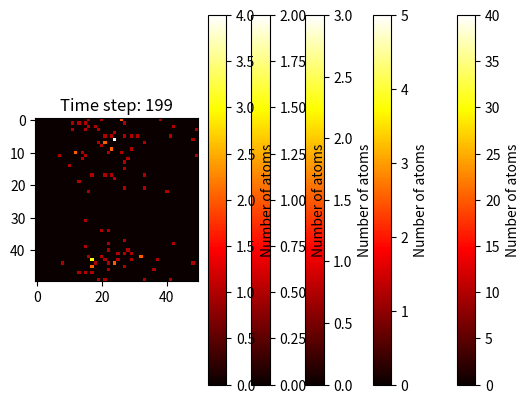

The matplotlib source for this figure:
import numpy as np
import matplotlib.pyplot as plt
import random
# def monte_carlo(num_samples):
#     x_samples = np.random.uniform(0,1,num_samples)
#     y_samples = np.random.uniform(0,1,num_samples)
#     value = x_samples**2 + y_samples**2
#     return np.mean(value)
# print(monte_carlo(10000))


# def randomwalk_2d(steps):
#     x,y = [0],[0]
#     for _ in range(steps):
#         angle = np.random.uniform(0,2*np.pi)
#         x.append(x[-1]+ np.cos(angle))
#         y.append(y[-1] + np.sin(angle))
#     return x,y
# steps =500
# x,y = randomwalk_2d(steps)

# plt.figure(figsize=(6,6))
# plt.plot(x,y,marker="o",markersize = 2,label = "Random Walk path")
# plt.scatter([0],[0],color = "red", label = "Start")
# plt.legend()
# plt.show()


# def diffusion_1d(num_particles, steps):
#     initial = np.zeros(num_particles)
#     for _ in range (steps):
#         steps = np.random.choice([-1,1],size = num_particles)
#         initial += steps
#     return initial
# num_particles = 1000
# steps = 100
# final_position = diffusion_1d(num_particles,steps)

# plt.hist(final_position, bins = 30, alpha = 0.7,color = "blue",edgecolor = "black")
# plt.xlabel("position")
# plt.ylabel("Number of Particles")
# plt.show()

# def lattice_diffusion(grid_size,steps):
#     grid = np.zeros((grid_size,grid_size))
#     x,y = grid_size // 2, grid_size//2
#     grid[x,y] = 1
#     for _ in range(steps):
#         direction = np.random.choice(["up",'down','left','right'])
#         if direction == 'up' and x>0: x-=1
#         elif direction == 'down' and x<grid_size-1: x+=1
#         elif direction == 'left' and y>0:y-=1
#         elif direction == 'right' and y<grid_size -1:y+=1
#         grid[x,y] +=1
#     return grid
# grid_size = 50
# steps = 1000
# grid = lattice_diffusion(grid_size,steps)
# plt.imshow(grid,cmap="hot",interpolation="nearest")
# plt.title("2D lattice diffution")
# plt.colorbar(label = "number of visits")
# plt.show()

grid_size = 50
num_particles = 100
time_steps = 200
diffusion_bias = 0.6
grid = np.zeros((grid_size,grid_size))

for _ in range(num_particles):
    x,y = grid_size//2, grid_size//2
    grid[x,y] += 1

for t in range(time_steps):
    new_grid = np.zeros_like(grid)
    for x in range(grid_size):
        for y in range(grid_size):
            num_atoms = int(grid[x,y])
            for _ in range(num_atoms):
                direction = random.choices(
                    ['up','down','left','right'],weights = [diffusion_bias,1-diffusion_bias,0.5,0.5]
                )[0]
                if direction == 'up':
                    new_x,new_y = (x-1)%grid_size, y
                elif direction =='down':
                    new_x,new_y = (x+1)%grid_size,y
                elif direction =='left':
                    new_x,new_y = x,(y-1)%grid_size                 
                elif direction =='right':
                    new_x,new_y = x,(y+1)%grid_size   
                new_grid[new_x,new_y] += 1

    grid = new_grid
    if t% 50 == 0 or t == time_steps -1:
        plt.imshow(grid,cmap='hot',interpolation="nearest")
        plt.title(f"Time step: {t}")
        plt.colorbar(label = "Number of atoms")
        plt.show()